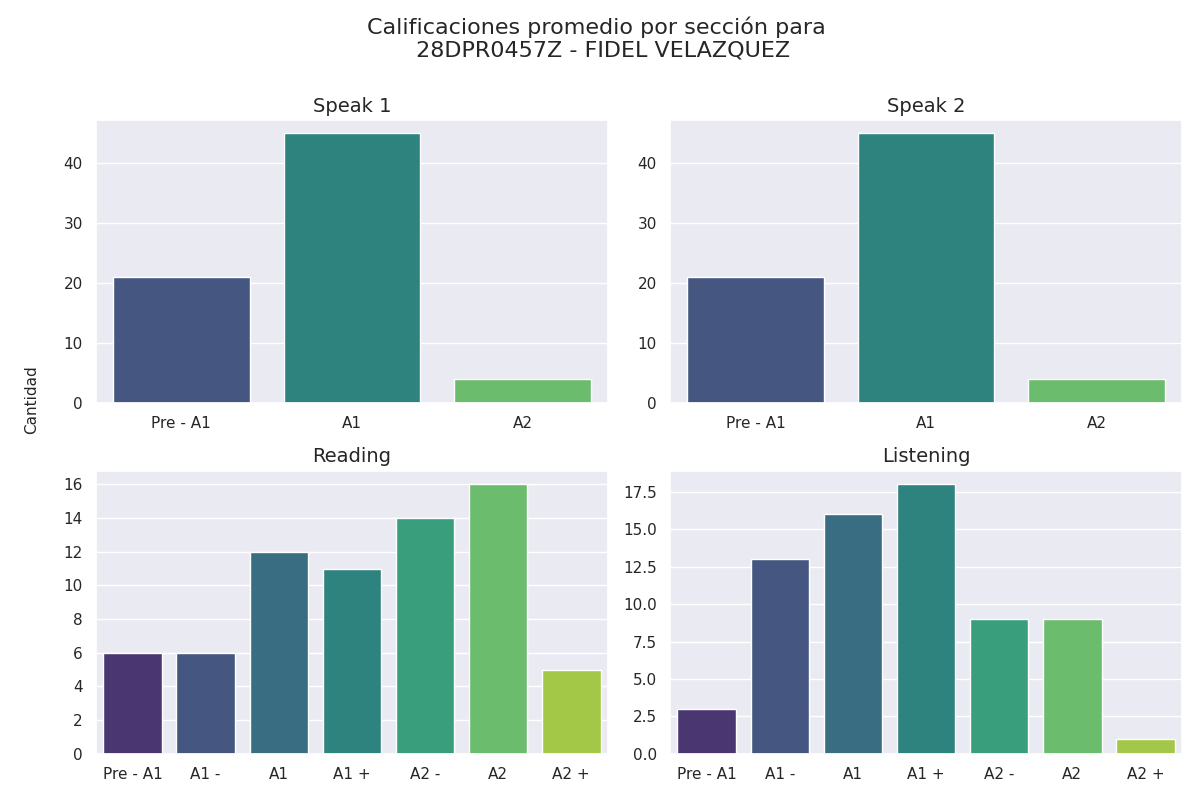

The table this chart was drawn from, first rows:
Sección, Calificación, Cantidad de alumnos con esa calificación
speak 1, Pre - A1, 21
speak 1, A1, 45
speak 1, A2, 4
speak 2, Pre - A1, 21
speak 2, A1, 45
speak 2, A2, 4
reading, Pre - A1, 6
reading, A1 -, 6
reading, A1, 12
reading, A1 +, 11
reading, A2 -, 14
reading, A2, 16
reading, A2 +, 5
listening, Pre - A1, 3
listening, A1 -, 13
listening, A1, 16
listening, A1 +, 18
listening, A2 -, 9
listening, A2, 9
listening, A2 +, 1
